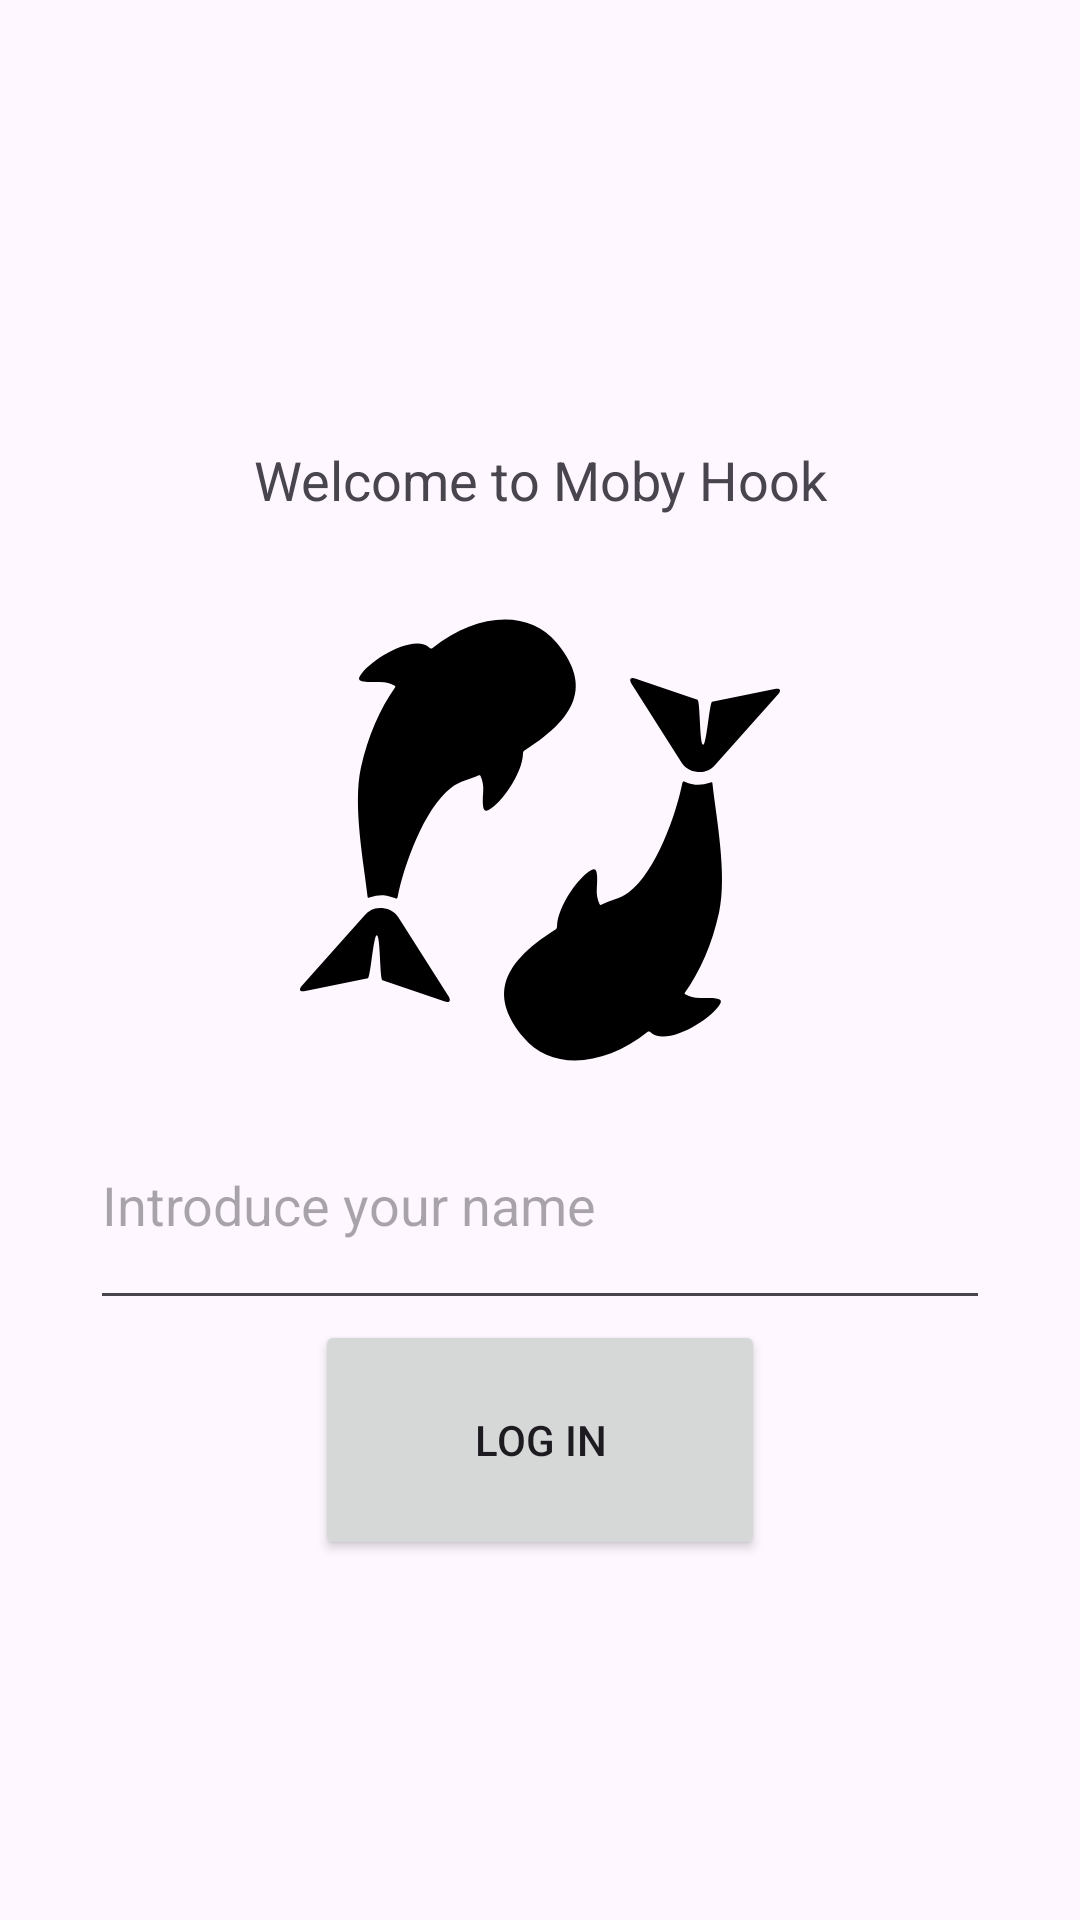

Reconstruct the res/layout file that produces this screen, plus the resources it refers to.
<!-- AndroidManifest.xml: application theme Theme.MobyHook -->
<!-- res/layout/fragment_login.xml -->
<?xml version="1.0" encoding="utf-8"?>
<androidx.constraintlayout.widget.ConstraintLayout
    xmlns:android="http://schemas.android.com/apk/res/android"
    xmlns:app="http://schemas.android.com/apk/res-auto"
    xmlns:tools="http://schemas.android.com/tools"
    android:id="@+id/fragmentLogin"
    android:layout_width="match_parent"
    android:layout_height="match_parent"
    tools:context=".fragments.LoginFragment"
    >

    <LinearLayout
        android:layout_width="match_parent"
        android:layout_height="400dp"
        android:orientation="vertical"
        tools:ignore="MissingConstraints"
        app:layout_constraintTop_toTopOf="parent"
        app:layout_constraintBottom_toBottomOf="parent"
        >

        <TextView
            android:id="@+id/tvWelcome"
            android:layout_width="match_parent"
            android:layout_height="0dip"
            android:layout_weight="2"
            android:gravity="center"
            android:text="@string/welcome"
            android:textSize="18sp"
            app:layout_constraintBottom_toTopOf="@id/imgLogo"
            app:layout_constraintEnd_toEndOf="parent"
            app:layout_constraintStart_toStartOf="parent"
            app:layout_constraintTop_toTopOf="parent"
            />

        <ImageView
            android:id="@+id/imgLogo"
            android:src="@drawable/whales_svg_com"
            android:layout_width="wrap_content"
            android:layout_height="0dip"
            android:layout_weight="4"
            android:contentDescription="@string/welcome"
            app:layout_constraintBottom_toTopOf="@+id/tvHint"
            app:layout_constraintTop_toBottomOf="@+id/tvWelcome"
            tools:ignore="MissingConstraints"
            />

        <EditText
            android:id="@+id/etHint"
            android:layout_width="300dp"
            android:layout_height="0dip"
            android:layout_weight="2"
            android:layout_gravity="center"
            android:hint="@string/hint"
            android:inputType="text"
            android:autofillHints=""
            app:layout_constraintBottom_toTopOf="@+id/btnLogin"
            app:layout_constraintTop_toBottomOf="@+id/imgLogo"
            app:layout_constraintStart_toStartOf="parent"
            app:layout_constraintEnd_toEndOf="parent"
            />

        <Button
            android:id="@+id/btnLogin"
            android:layout_width="150dp"
            android:layout_height="0dip"
            android:layout_weight="2"
            android:layout_gravity="center"
            android:text="@string/btnLogin"
            app:layout_constraintBottom_toBottomOf="parent"
            app:layout_constraintTop_toBottomOf="@+id/tvHint"
            app:layout_constraintStart_toStartOf="parent"
            app:layout_constraintEnd_toEndOf="parent"
            />

    </LinearLayout>

</androidx.constraintlayout.widget.ConstraintLayout>
<!-- resources referenced by this layout -->
<resources>
  <!-- drawable whales_svg_com: vector/xml drawable (drawable, 2412 chars, omitted) -->
  <string name="btnLogin">Log in</string>
  <string name="hint">Introduce your name</string>
  <string name="welcome">Welcome to Moby Hook</string>
  <style name="Theme.MobyHook" parent="Base.Theme.MobyHook" />
  <style name="Base.Theme.MobyHook" parent="Theme.Material3.DayNight">
          
          
      </style>
</resources>
